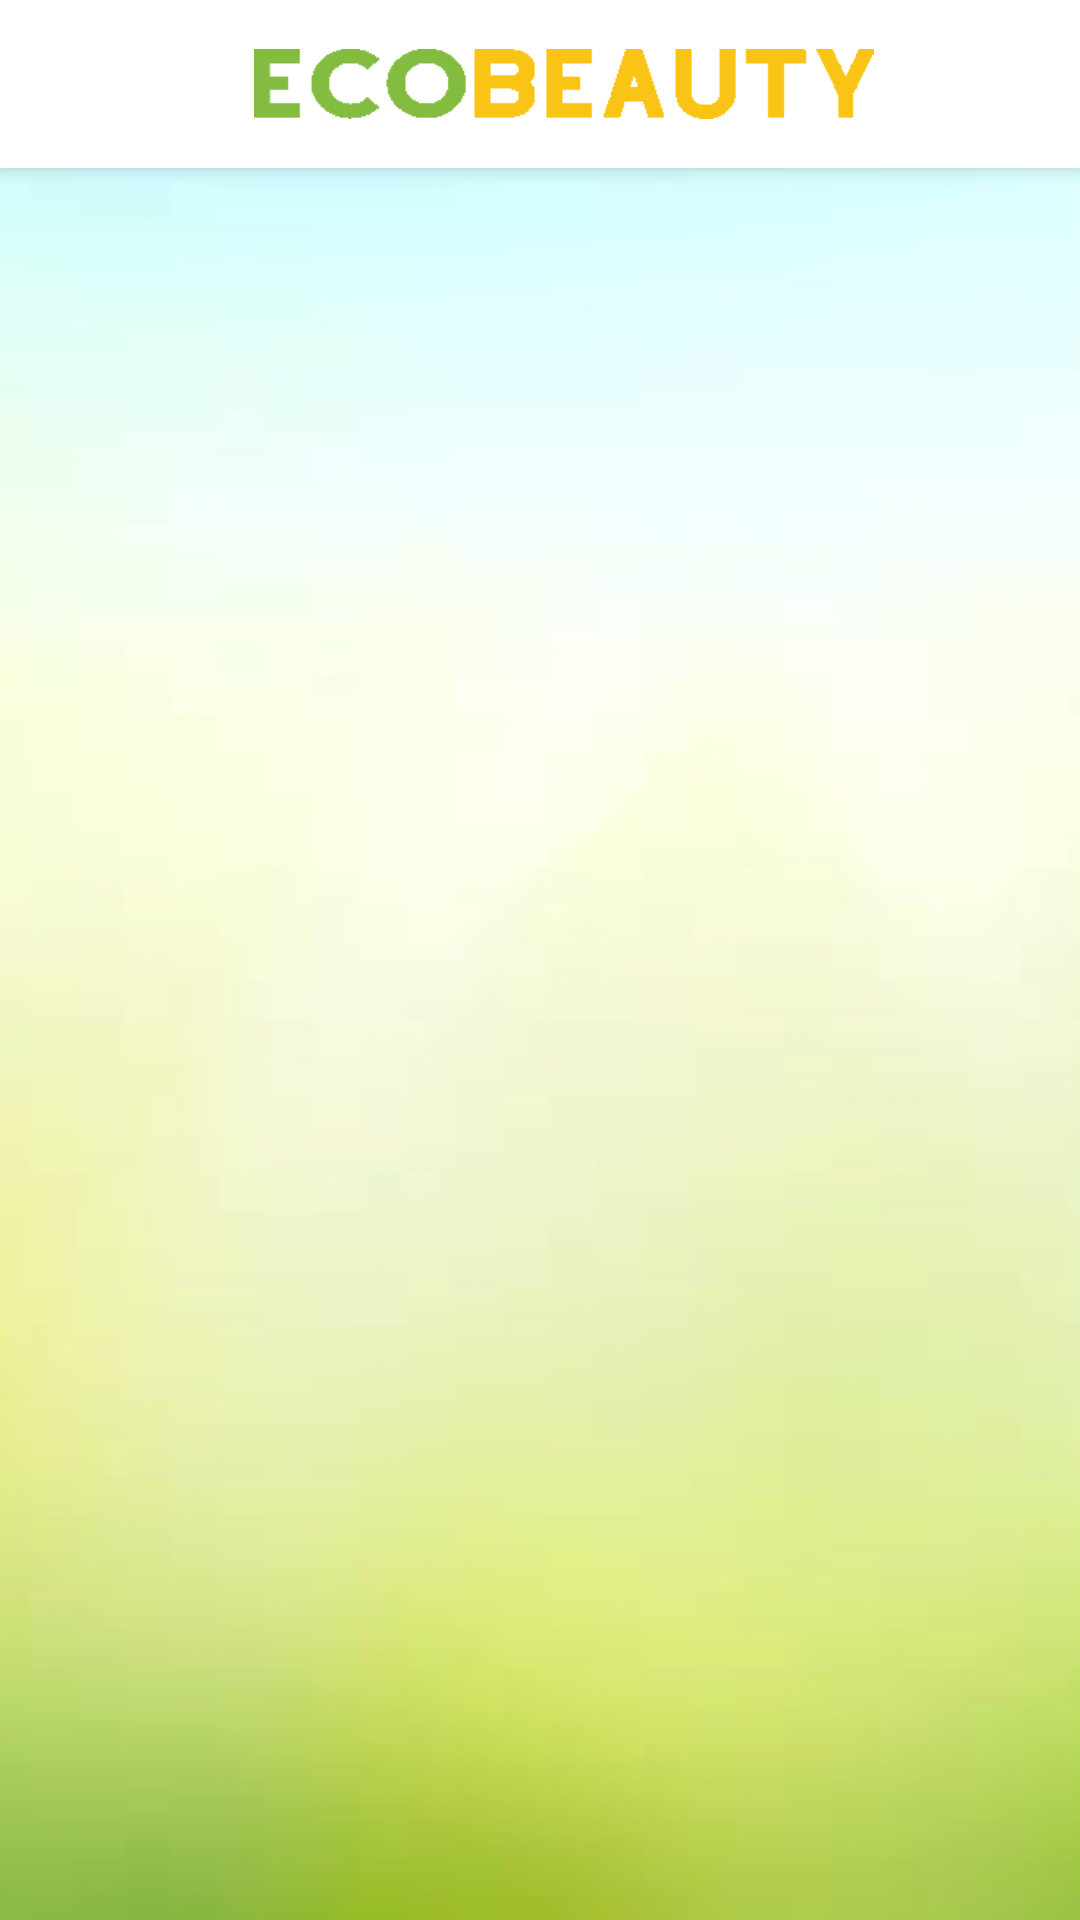

The Android layout XML behind this screen, and the referenced resources:
<!-- AndroidManifest.xml: application theme Theme.BeautyAndroid -->
<!-- res/layout/activity_authenticate.xml -->
<?xml version="1.0" encoding="utf-8"?>
<androidx.coordinatorlayout.widget.CoordinatorLayout
    xmlns:android="http://schemas.android.com/apk/res/android"
    xmlns:app="http://schemas.android.com/apk/res-auto"
    xmlns:tools="http://schemas.android.com/tools"
    android:layout_width="match_parent"
    android:layout_height="match_parent"
    android:background="@drawable/background"
    tools:context="com.beautyorder.androidclient.controller.tabview.TabViewActivity"
>

    <com.google.android.material.appbar.AppBarLayout
        android:layout_height="wrap_content"
        android:layout_width="match_parent"
        android:theme="@style/Theme.BeautyAndroid.AppBarOverlay"
        android:id="@+id/appBarLayout">

        <androidx.appcompat.widget.Toolbar
            android:id="@+id/toolbar"
            android:layout_width="match_parent"
            android:background="@color/white"
            app:popupTheme="@style/Theme.BeautyAndroid.PopupOverlay"
            android:layout_height="?attr/actionBarSize"
            app:layout_anchorGravity="center"
            app:layout_anchor="@+id/appBarLayout">

            <ImageView
                android:id="@+id/search_box_icon"
                android:layout_width="wrap_content"
                android:layout_height="wrap_content"
                android:scaleX=".6"
                android:scaleY=".6"
                android:layout_gravity="center"
                android:src="@drawable/brand_logo"
            />

        </androidx.appcompat.widget.Toolbar>

    </com.google.android.material.appbar.AppBarLayout>

</androidx.coordinatorlayout.widget.CoordinatorLayout>
<!-- resources referenced by this layout -->
<resources>
  <color name="white">#FFFFFFFF</color>
  <!-- drawable background: jpg bitmap (drawable, 32878 bytes) -->
  <!-- drawable brand_logo: png bitmap (drawable, 12781 bytes) -->
  <style name="Theme.BeautyAndroid.AppBarOverlay" parent="ThemeOverlay.AppCompat.Dark.ActionBar" />
  <style name="Theme.BeautyAndroid.PopupOverlay" parent="ThemeOverlay.AppCompat.Light" />
  <style name="Theme.BeautyAndroid" parent="Theme.MaterialComponents.DayNight.DarkActionBar">
          
          <item name="colorPrimary">@color/purple_500</item>
          <item name="colorPrimaryVariant">@color/purple_700</item>
          <item name="colorOnPrimary">@color/white</item>
          
          <item name="colorSecondary">@color/teal_200</item>
          <item name="colorSecondaryVariant">@color/teal_700</item>
          <item name="colorOnSecondary">@color/black</item>
          
          <item name="android:statusBarColor" tools:targetApi="l">?attr/colorPrimaryVariant</item>
          
      </style>
  <color name="purple_500">#FF6200EE</color>
  <color name="purple_700">#FF3700B3</color>
  <color name="teal_200">#FF03DAC5</color>
  <color name="teal_700">#FF018786</color>
  <color name="black">#FF000000</color>
</resources>
